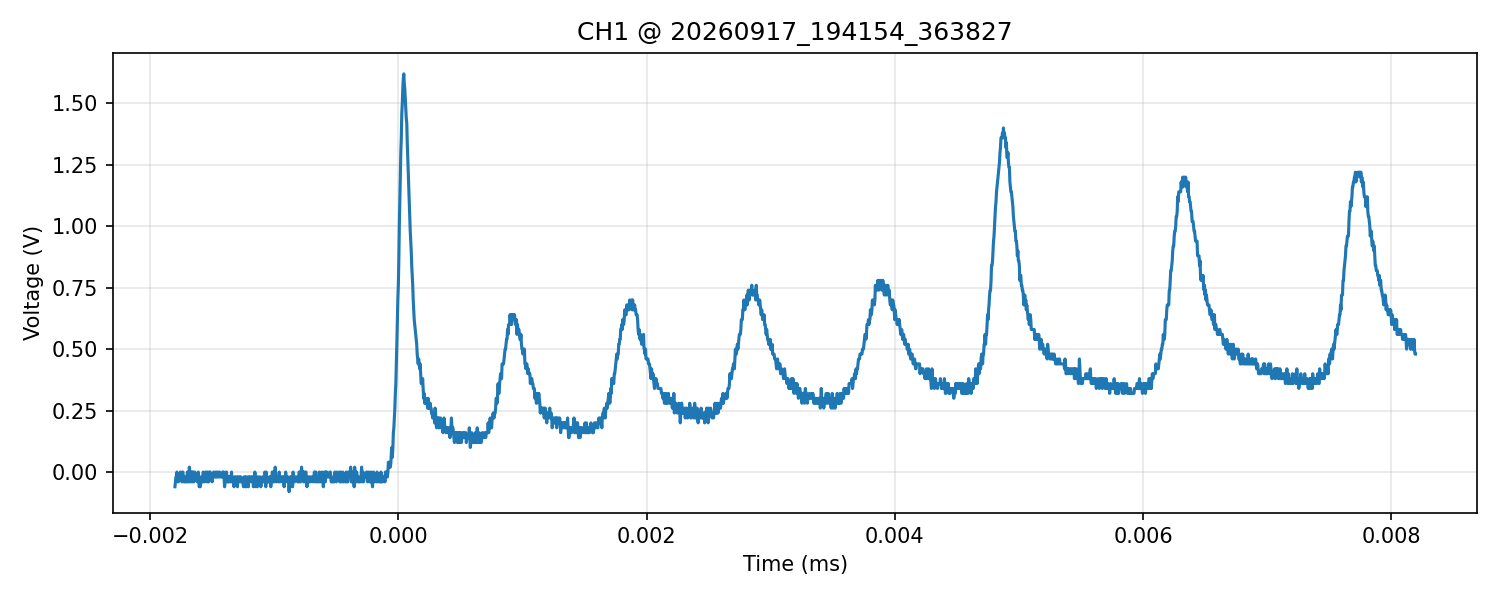

The file beside this chart, header and first rows:
time_s, voltage_V
-1.799999999999999919e-06, -5.999999999999999778e-02
-1.795999999999999830e-06, -4.000000000000000083e-02
-1.791999999999999953e-06, -2.000000000000000042e-02
-1.787999999999999864e-06, -2.000000000000000042e-02
-1.783999999999999987e-06, 0.000000000000000000e+00
-1.779999999999999898e-06, -2.000000000000000042e-02
-1.776000000000000021e-06, -4.000000000000000083e-02
-1.771999999999999933e-06, -4.000000000000000083e-02
-1.767999999999999844e-06, -2.000000000000000042e-02
-1.763999999999999967e-06, -2.000000000000000042e-02
-1.759999999999999878e-06, -2.000000000000000042e-02
-1.756000000000000001e-06, 0.000000000000000000e+00
-1.751999999999999912e-06, -2.000000000000000042e-02
-1.747999999999999823e-06, -2.000000000000000042e-02
-1.743999999999999946e-06, -4.000000000000000083e-02
-1.739999999999999858e-06, 0.000000000000000000e+00
-1.735999999999999981e-06, 0.000000000000000000e+00
-1.731999999999999892e-06, -2.000000000000000042e-02
-1.727999999999999803e-06, -4.000000000000000083e-02
-1.723999999999999926e-06, -4.000000000000000083e-02
-1.719999999999999837e-06, -4.000000000000000083e-02
-1.715999999999999960e-06, -2.000000000000000042e-02
-1.711999999999999872e-06, -4.000000000000000083e-02
-1.707999999999999995e-06, -4.000000000000000083e-02
-1.703999999999999906e-06, -4.000000000000000083e-02
-1.699999999999999817e-06, 0.000000000000000000e+00
-1.695999999999999940e-06, -2.000000000000000042e-02
-1.691999999999999851e-06, -4.000000000000000083e-02
-1.687999999999999974e-06, -4.000000000000000083e-02
-1.683999999999999886e-06, 2.000000000000000042e-02
-1.680000000000000009e-06, 0.000000000000000000e+00
-1.675999999999999920e-06, -4.000000000000000083e-02
-1.671999999999999831e-06, -4.000000000000000083e-02
-1.667999999999999954e-06, 0.000000000000000000e+00
-1.663999999999999865e-06, 0.000000000000000000e+00
-1.659999999999999988e-06, -4.000000000000000083e-02
-1.655999999999999900e-06, 0.000000000000000000e+00
-1.652000000000000023e-06, 0.000000000000000000e+00
-1.647999999999999934e-06, -4.000000000000000083e-02
-1.643999999999999845e-06, -2.000000000000000042e-02
-1.639999999999999968e-06, 0.000000000000000000e+00
-1.635999999999999879e-06, -2.000000000000000042e-02
-1.631999999999999791e-06, -2.000000000000000042e-02
-1.627999999999999914e-06, -2.000000000000000042e-02
-1.623999999999999825e-06, -2.000000000000000042e-02
-1.619999999999999948e-06, -4.000000000000000083e-02
-1.615999999999999859e-06, -2.000000000000000042e-02
-1.611999999999999982e-06, 0.000000000000000000e+00
-1.607999999999999893e-06, -2.000000000000000042e-02
-1.603999999999999805e-06, -5.999999999999999778e-02
-1.599999999999999928e-06, -4.000000000000000083e-02
-1.595999999999999839e-06, -5.999999999999999778e-02
-1.591999999999999962e-06, -4.000000000000000083e-02
-1.587999999999999873e-06, -2.000000000000000042e-02
-1.583999999999999996e-06, -4.000000000000000083e-02
-1.579999999999999907e-06, -4.000000000000000083e-02
-1.575999999999999819e-06, -4.000000000000000083e-02
-1.571999999999999942e-06, 0.000000000000000000e+00
-1.567999999999999853e-06, -2.000000000000000042e-02
-1.563999999999999976e-06, -4.000000000000000083e-02
... 2,440 more rows
